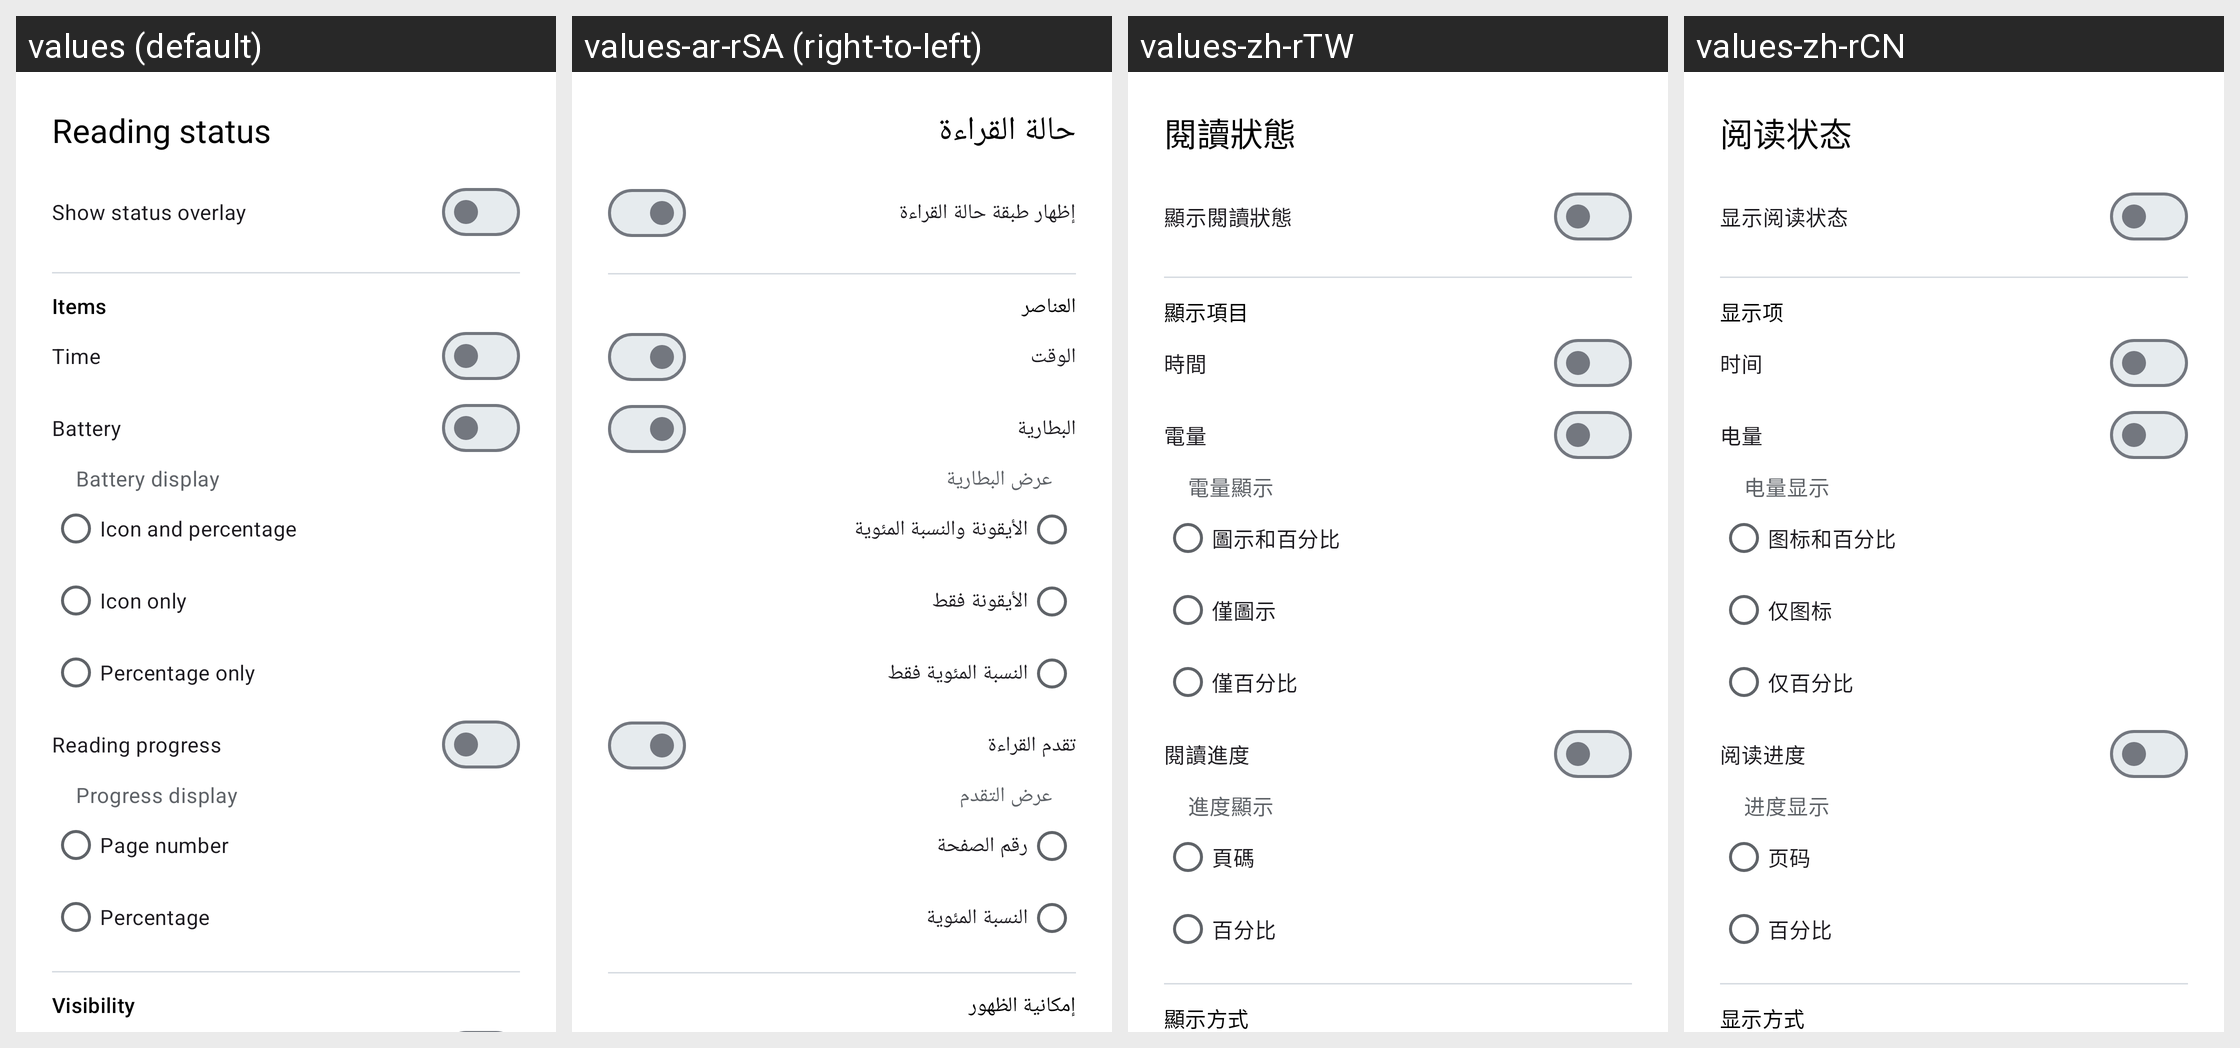

The same Android screen rendered under several of its app's locales, left to right. List the strings drawn on it with the default value and each locale's translation.
Android screen res/layout/reader_status_settings_sheet.xml rendered under 4 locales, left to right: values (default), values-ar-rSA (right-to-left), values-zh-rTW, values-zh-rCN. Device: Nexus 5 (rendered at 1080×1920; each locale shown at half size, 540×960, under a caption strip naming it); theme AppTheme.Material3.
Other locales in the repository, not shown: values-de-rDE, values-es-rES, values-fr-rFR, values-it-rIT, values-ja-rJP, values-pt-rBR, values-ru-rRU, values-tr-rTR, values-uk-rUA.
Strings drawn on this screen, with the default value and each locale's value (text and hints the layout hard-codes, and strings that could not be matched under every locale, appear in the picture but are not listed):

reader_status_title
  values: Reading status
  values-ar-rSA: حالة القراءة
  values-zh-rTW: 閱讀狀態
  values-zh-rCN: 阅读状态

reader_status_show
  values: Show status overlay
  values-ar-rSA: إظهار طبقة حالة القراءة
  values-zh-rTW: 顯示閱讀狀態
  values-zh-rCN: 显示阅读状态

reader_status_items
  values: Items
  values-ar-rSA: العناصر
  values-zh-rTW: 顯示項目
  values-zh-rCN: 显示项

reader_status_time
  values: Time
  values-ar-rSA: الوقت
  values-zh-rTW: 時間
  values-zh-rCN: 时间

reader_status_battery
  values: Battery
  values-ar-rSA: البطارية
  values-zh-rTW: 電量
  values-zh-rCN: 电量

reader_status_battery_format
  values: Battery display
  values-ar-rSA: عرض البطارية
  values-zh-rTW: 電量顯示
  values-zh-rCN: 电量显示

reader_status_battery_both
  values: Icon and percentage
  values-ar-rSA: الأيقونة والنسبة المئوية
  values-zh-rTW: 圖示和百分比
  values-zh-rCN: 图标和百分比

reader_status_battery_icon_only
  values: Icon only
  values-ar-rSA: الأيقونة فقط
  values-zh-rTW: 僅圖示
  values-zh-rCN: 仅图标

reader_status_battery_percent_only
  values: Percentage only
  values-ar-rSA: النسبة المئوية فقط
  values-zh-rTW: 僅百分比
  values-zh-rCN: 仅百分比

reader_status_progress
  values: Reading progress
  values-ar-rSA: تقدم القراءة
  values-zh-rTW: 閱讀進度
  values-zh-rCN: 阅读进度

reader_status_progress_format
  values: Progress display
  values-ar-rSA: عرض التقدم
  values-zh-rTW: 進度顯示
  values-zh-rCN: 进度显示

reader_status_progress_pages
  values: Page number
  values-ar-rSA: رقم الصفحة
  values-zh-rTW: 頁碼
  values-zh-rCN: 页码

reader_status_progress_percent
  values: Percentage
  values-ar-rSA: النسبة المئوية
  values-zh-rTW: 百分比
  values-zh-rCN: 百分比

reader_status_visibility
  values: Visibility
  values-ar-rSA: إمكانية الظهور
  values-zh-rTW: 顯示方式
  values-zh-rCN: 显示方式
